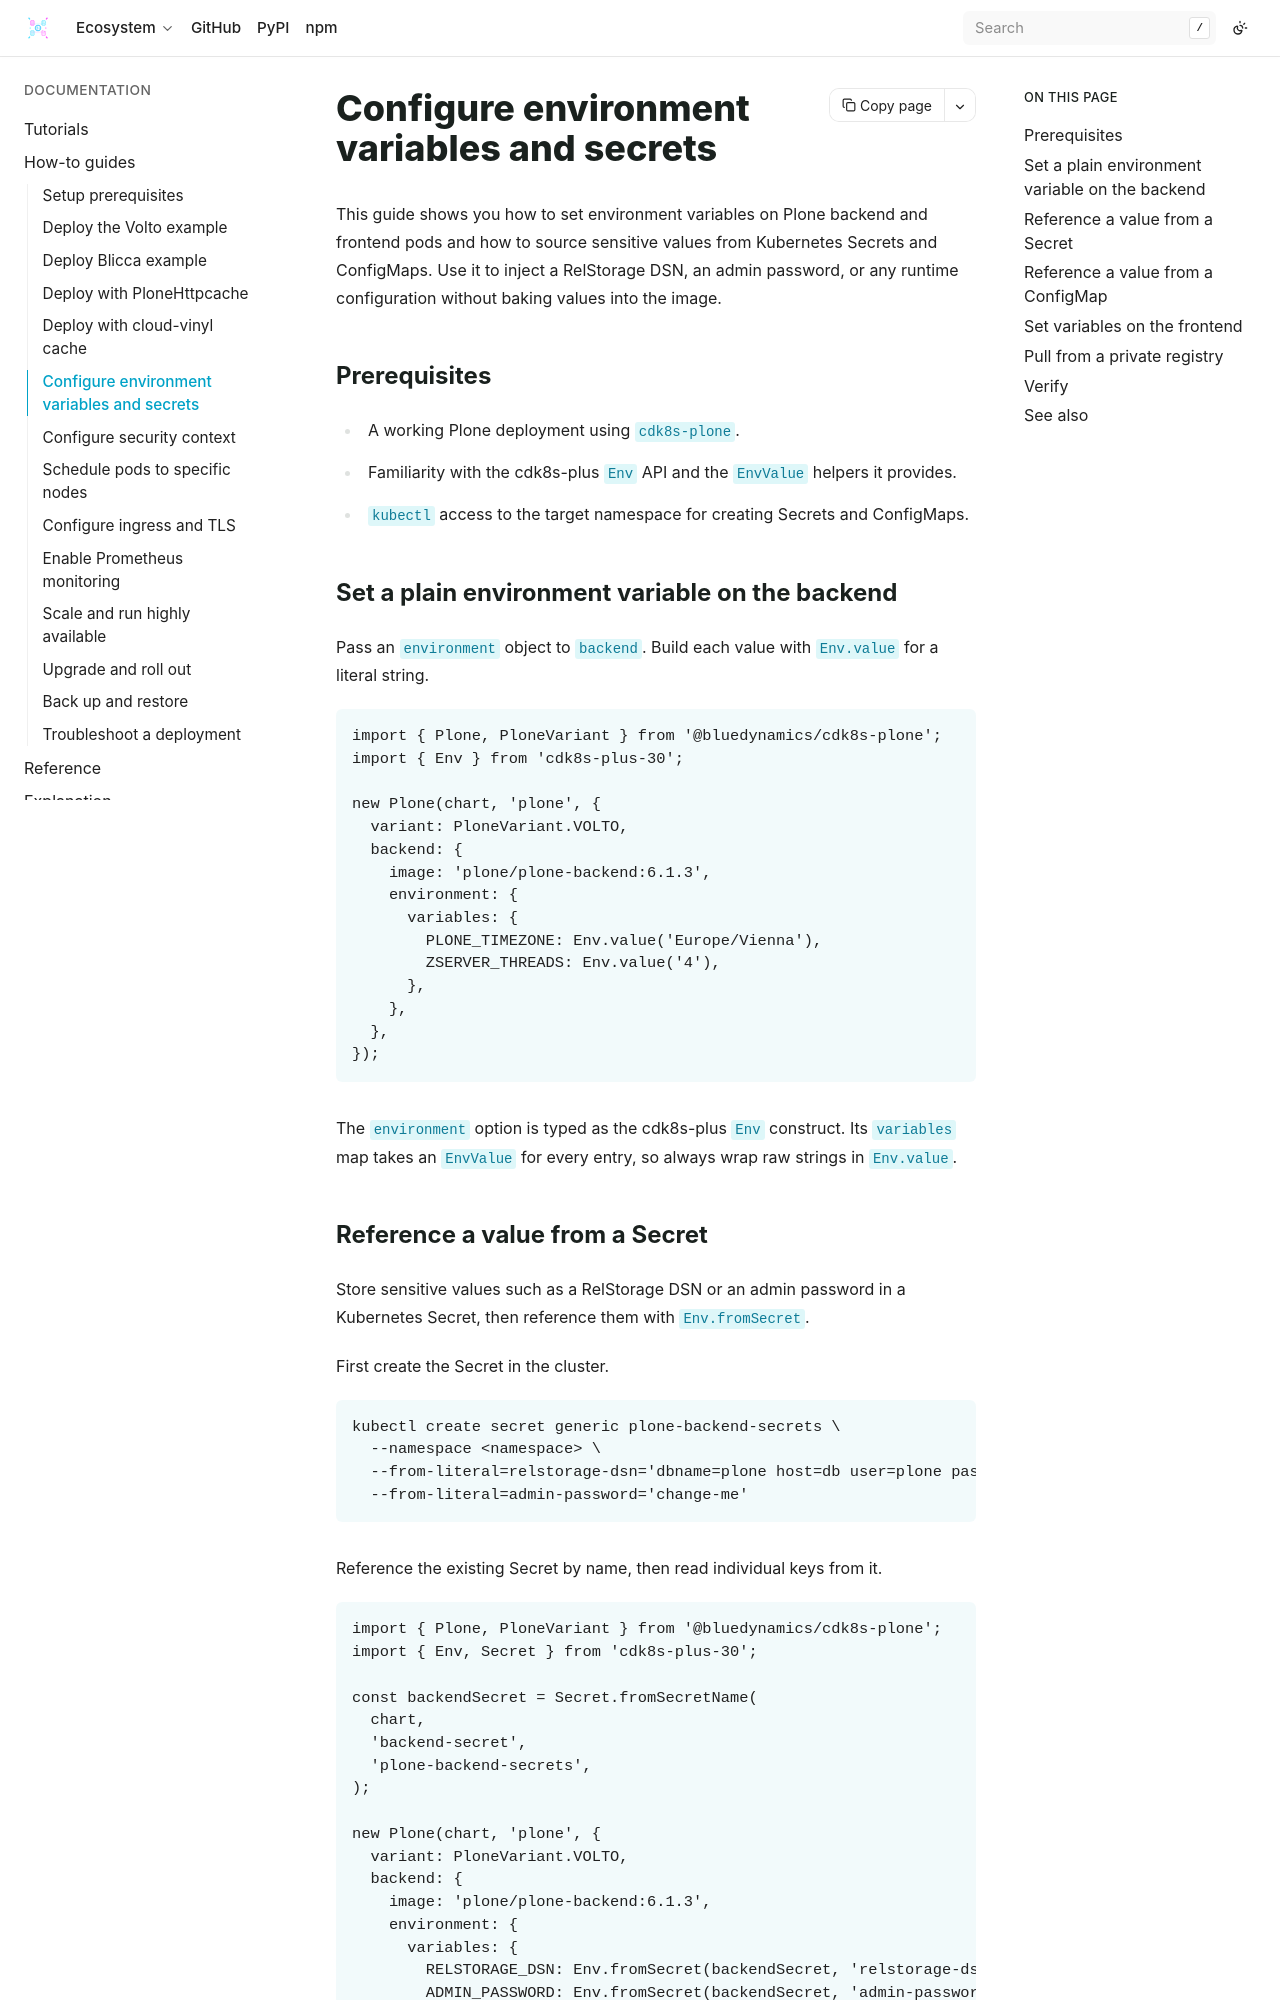

repository: bluedynamics/cdk8s-plone · page: how-to/configure-env-and-secrets.html · generator: sphinx

---
myst:
  html_meta:
    "description": "Configure environment variables and secrets on Plone backend and frontend pods with cdk8s-plone using the cdk8s-plus Env API."
    "property=og:description": "Configure environment variables and secrets on Plone backend and frontend pods with cdk8s-plone using the cdk8s-plus Env API."
    "property=og:title": "Configure environment variables and secrets"
    "keywords": "Plone, cdk8s, Kubernetes, environment variables, secrets, ConfigMap, imagePullSecrets, Env"
---

# Configure environment variables and secrets

This guide shows you how to set environment variables on Plone backend and frontend pods and how to source sensitive values from Kubernetes Secrets and ConfigMaps.
Use it to inject a RelStorage DSN, an admin password, or any runtime configuration without baking values into the image.

## Prerequisites

- A working Plone deployment using `cdk8s-plone`.
- Familiarity with the cdk8s-plus `Env` API and the `EnvValue` helpers it provides.
- `kubectl` access to the target namespace for creating Secrets and ConfigMaps.

## Set a plain environment variable on the backend

Pass an `environment` object to `backend`.
Build each value with `Env.value` for a literal string.

```typescript
import { Plone, PloneVariant } from '@bluedynamics/cdk8s-plone';
import { Env } from 'cdk8s-plus-30';

new Plone(chart, 'plone', {
  variant: PloneVariant.VOLTO,
  backend: {
    image: 'plone/plone-backend:6.1.3',
    environment: {
      variables: {
        PLONE_TIMEZONE: Env.value('Europe/Vienna'),
        ZSERVER_THREADS: Env.value('4'),
      },
    },
  },
});
```

The `environment` option is typed as the cdk8s-plus `Env` construct.
Its `variables` map takes an `EnvValue` for every entry, so always wrap raw strings in `Env.value`.
